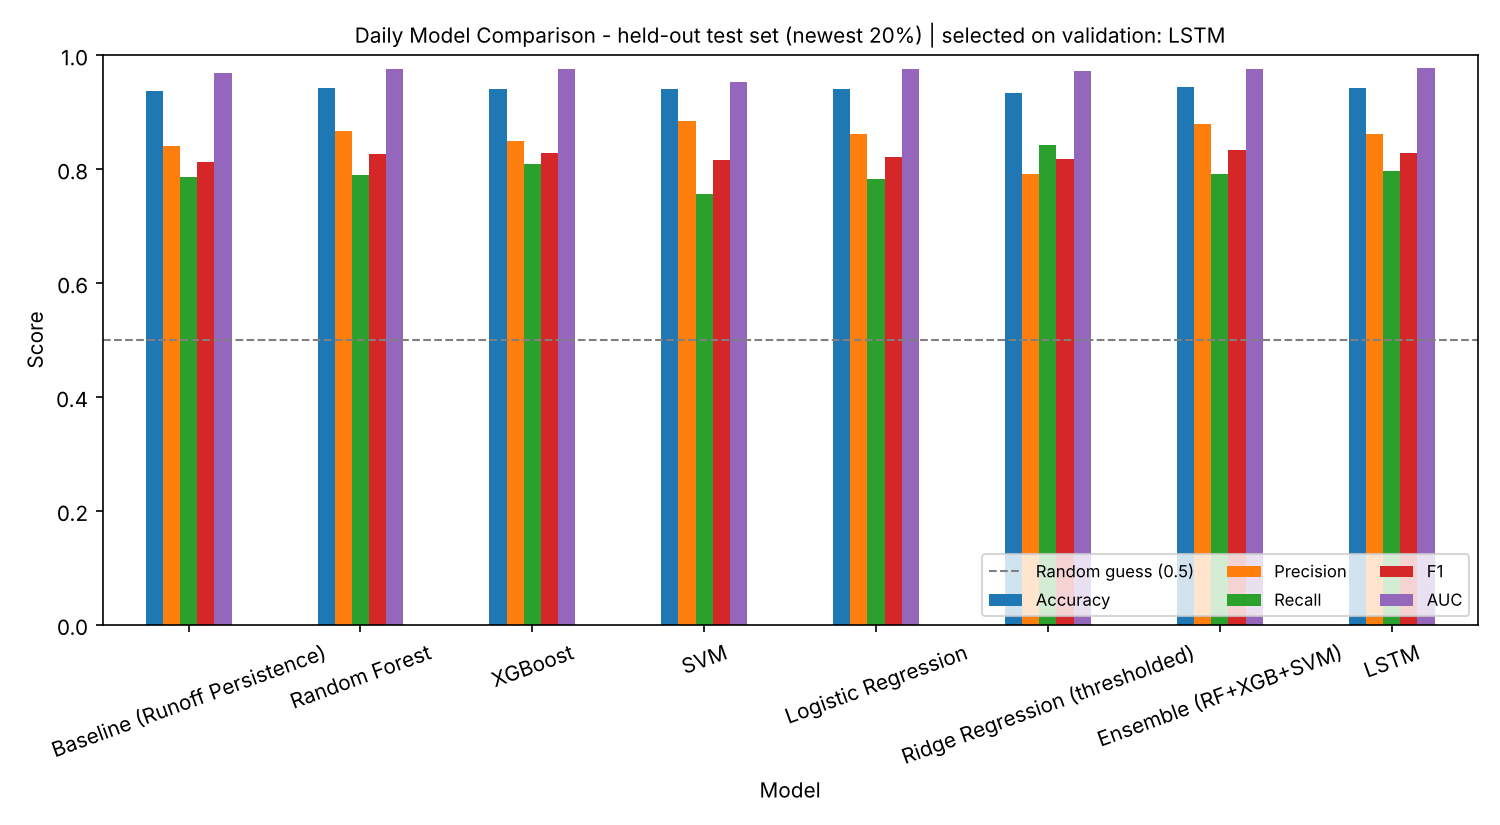

The table this chart was drawn from, first rows:
Model, Accuracy, Precision, Recall, F1, AUC, LogLoss
Baseline (Runoff Persistence), 0.937, 0.841, 0.786, 0.813, 0.968, 
Random Forest, 0.942, 0.867, 0.789, 0.826, 0.976, 0.145
XGBoost, 0.941, 0.849, 0.809, 0.828, 0.976, 0.146
SVM, 0.94, 0.885, 0.756, 0.816, 0.953, 0.175
Logistic Regression, 0.94, 0.862, 0.783, 0.821, 0.975, 0.154
Ridge Regression (thresholded), 0.934, 0.792, 0.843, 0.817, 0.972, 
Ensemble (RF+XGB+SVM), 0.945, 0.88, 0.792, 0.834, 0.976, 0.146
LSTM, 0.942, 0.862, 0.796, 0.828, 0.978, 0.141
